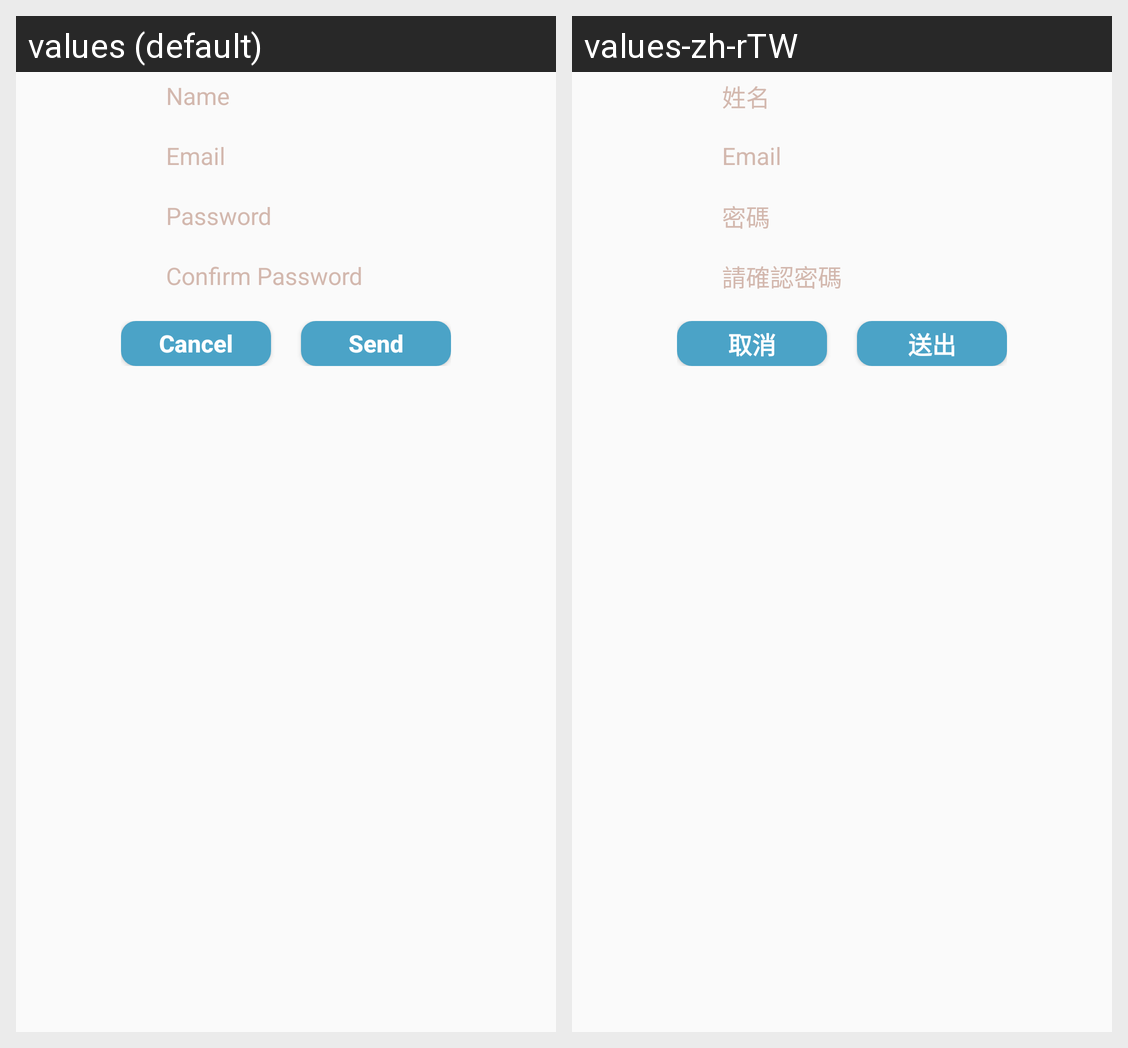

For this localized Android screen grid, give each drawn string resource with its value in every locale shown.
Android screen res/layout/llayout_register.xml rendered under 2 locales, left to right: values (default), values-zh-rTW. Device: Nexus 5 (rendered at 1080×1920; each locale shown at half size, 540×960, under a caption strip naming it); theme AppTheme.
Strings drawn on this screen, with the default value and each locale's value (text and hints the layout hard-codes, and strings that could not be matched under every locale, appear in the picture but are not listed):

prompt_name
  values: Name
  values-zh-rTW: 姓名

prompt_email
  values: Email
  values-zh-rTW: Email

prompt_password
  values: Password
  values-zh-rTW: 密碼

prompt_password_confirm
  values: Confirm Password
  values-zh-rTW: 請確認密碼

action_cancel
  values: Cancel
  values-zh-rTW: 取消

action_send
  values: Send
  values-zh-rTW: 送出
